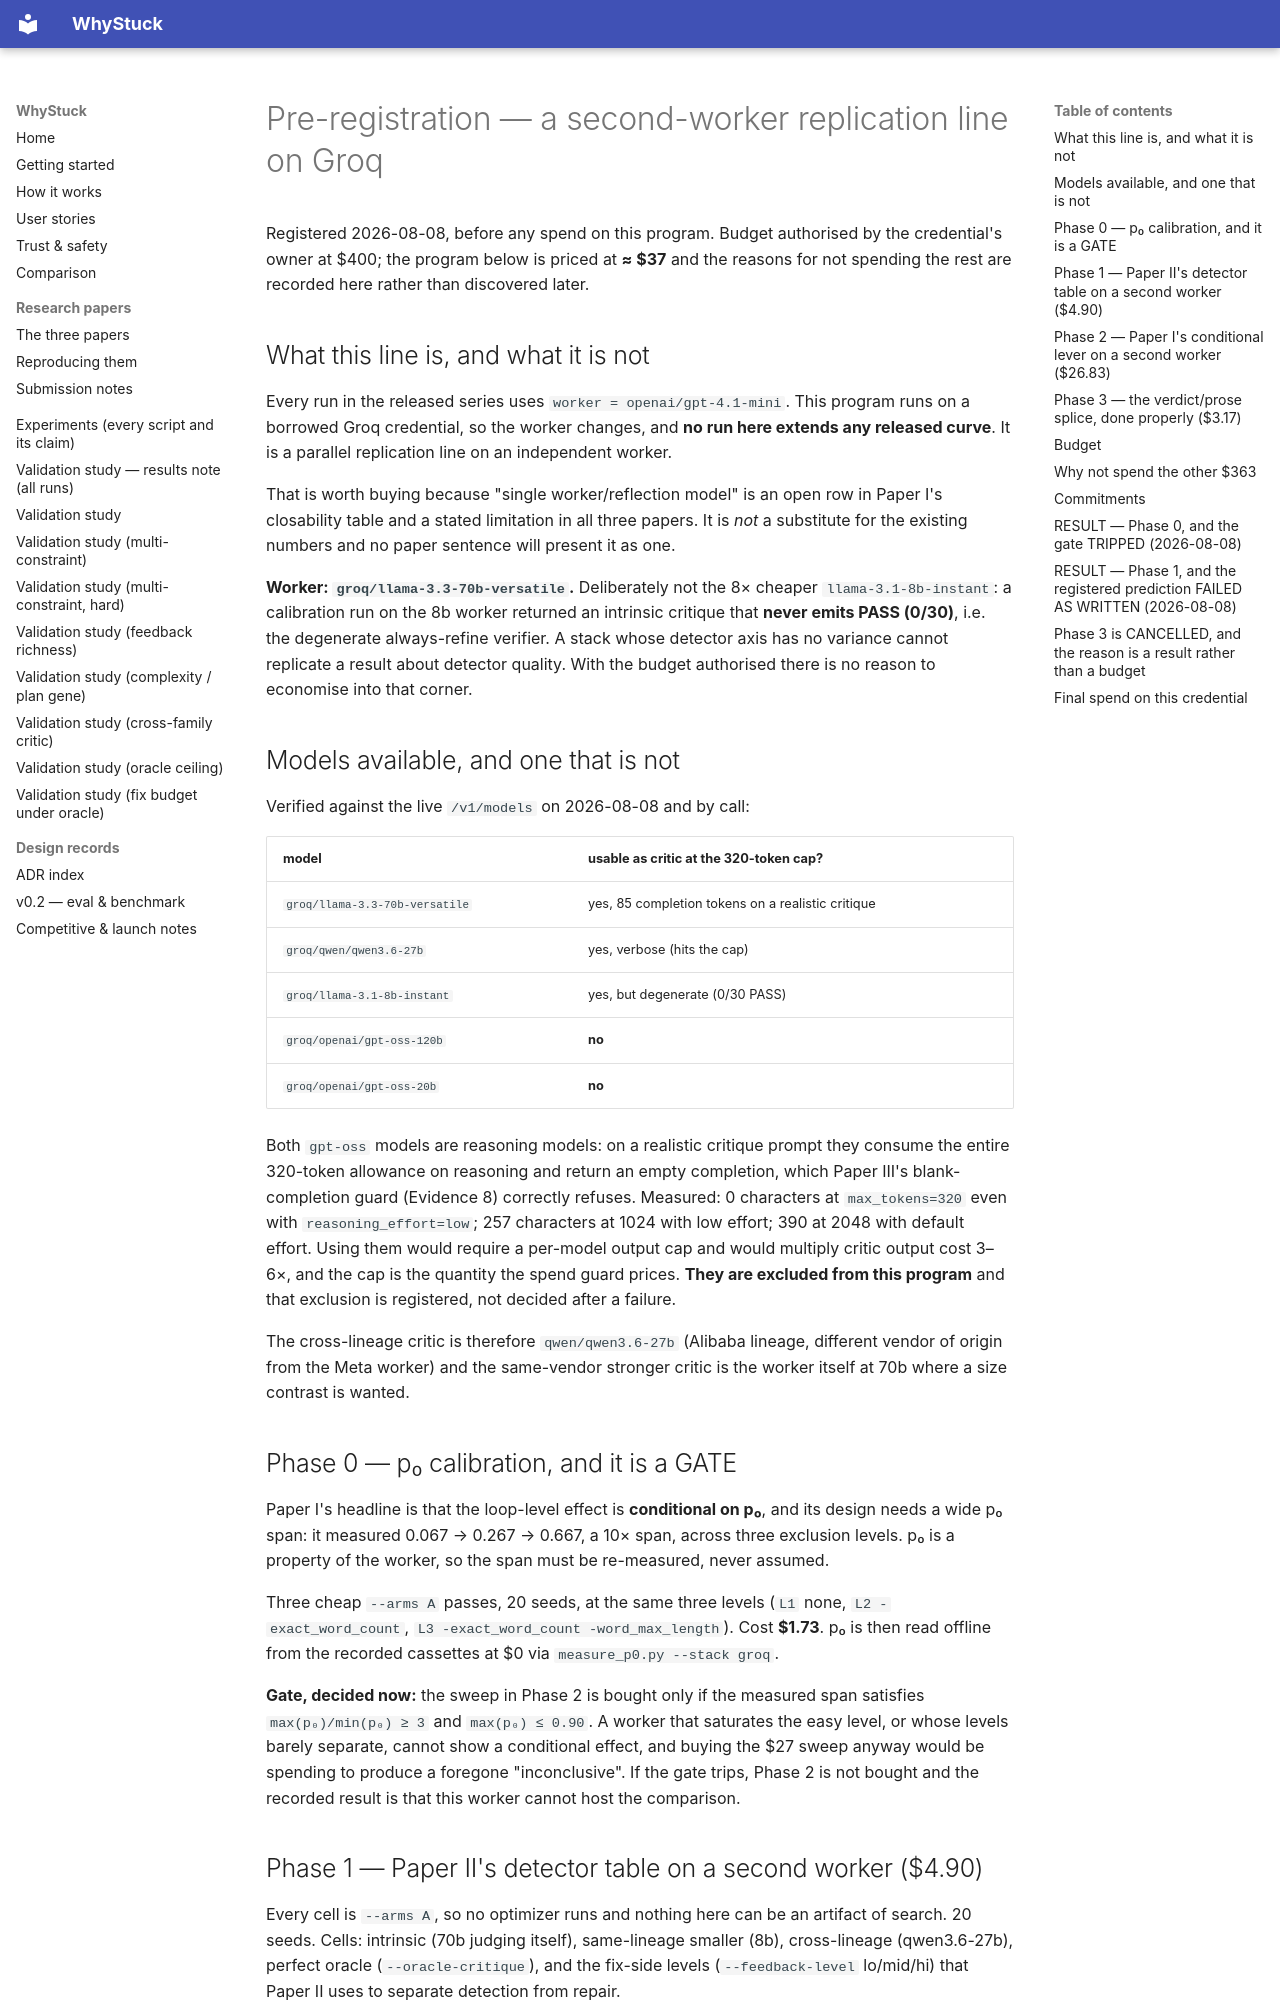

repository: loopgepa/whystuck · page: superpowers/specs/2026-08-08-groq-second-worker-replication-preregistration/index.html · generator: mkdocs

# Pre-registration — a second-worker replication line on Groq

Registered 2026-08-08, before any spend on this program. Budget authorised by the credential's
owner at $400; the program below is priced at **≈ $37** and the reasons for not spending the rest
are recorded here rather than discovered later.

## What this line is, and what it is not

Every run in the released series uses `worker = openai/gpt-4.1-mini`. This program runs on a
borrowed Groq credential, so the worker changes, and **no run here extends any released curve**.
It is a parallel replication line on an independent worker.

That is worth buying because "single worker/reflection model" is an open row in Paper I's
closability table and a stated limitation in all three papers. It is *not* a substitute for the
existing numbers and no paper sentence will present it as one.

**Worker: `groq/llama-3.3-70b-versatile`.** Deliberately not the 8× cheaper
`llama-3.1-8b-instant`: a calibration run on the 8b worker returned an intrinsic critique that
**never emits PASS (0/30)**, i.e. the degenerate always-refine verifier. A stack whose detector
axis has no variance cannot replicate a result about detector quality. With the budget authorised
there is no reason to economise into that corner.

## Models available, and one that is not

Verified against the live `/v1/models` on 2026-08-08 and by call:

| model | usable as critic at the 320-token cap? |
|---|---|
| `groq/llama-3.3-70b-versatile` | yes, 85 completion tokens on a realistic critique |
| `groq/qwen/qwen3.6-27b` | yes, verbose (hits the cap) |
| `groq/llama-3.1-8b-instant` | yes, but degenerate (0/30 PASS) |
| `groq/openai/gpt-oss-120b` | **no** |
| `groq/openai/gpt-oss-20b` | **no** |

Both `gpt-oss` models are reasoning models: on a realistic critique prompt they consume the entire
320-token allowance on reasoning and return an empty completion, which Paper III's blank-completion
guard (Evidence 8) correctly refuses. Measured: 0 characters at `max_tokens=320` even with
`reasoning_effort=low`; 257 characters at 1024 with low effort; 390 at 2048 with default effort.
Using them would require a per-model output cap and would multiply critic output cost 3–6×, and
the cap is the quantity the spend guard prices. **They are excluded from this program** and that
exclusion is registered, not decided after a failure.

The cross-lineage critic is therefore `qwen/qwen3.6-27b` (Alibaba lineage, different vendor of
origin from the Meta worker) and the same-vendor stronger critic is the worker itself at 70b where
a size contrast is wanted.

## Phase 0 — p₀ calibration, and it is a GATE

Paper I's headline is that the loop-level effect is **conditional on p₀**, and its design needs a
wide p₀ span: it measured 0.067 → 0.267 → 0.667, a 10× span, across three exclusion levels. p₀ is
a property of the worker, so the span must be re-measured, never assumed.

Three cheap `--arms A` passes, 20 seeds, at the same three levels (`L1` none,
`L2 -exact_word_count`, `L3 -exact_word_count -word_max_length`). Cost **$1.73**. p₀ is then read
offline from the recorded cassettes at $0 via `measure_p0.py --stack groq`.

**Gate, decided now:** the sweep in Phase 2 is bought only if the measured span satisfies
`max(p₀)/min(p₀) ≥ 3` and `max(p₀) ≤ 0.90`. A worker that saturates the easy level, or whose
levels barely separate, cannot show a conditional effect, and buying the $27 sweep anyway would be
spending to produce a foregone "inconclusive". If the gate trips, Phase 2 is not bought and the
recorded result is that this worker cannot host the comparison.
